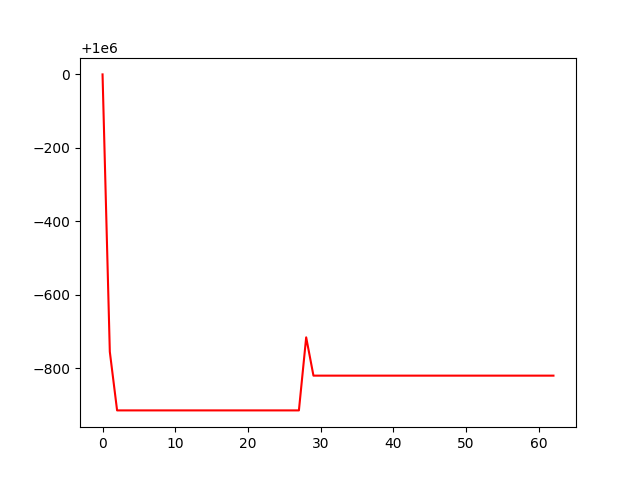

Values plotted in this chart, from the file beside it:
, 0
0, 1000000
1, 999245
2, 999085
3, 999085
4, 999085
5, 999085
6, 999085
7, 999085
8, 999085
9, 999085
10, 999085
11, 999085
12, 999085
13, 999085
14, 999085
15, 999085
16, 999085
17, 999085
18, 999085
19, 999085
20, 999085
21, 999085
22, 999085
23, 999085
24, 999085
25, 999085
26, 999085
27, 999085
28, 999284
29, 999180
30, 999180
31, 999180
32, 999180
33, 999180
34, 999180
35, 999180
36, 999180
37, 999180
38, 999180
39, 999180
40, 999180
41, 999180
42, 999180
43, 999180
44, 999180
45, 999180
46, 999180
47, 999180
48, 999180
49, 999180
50, 999180
51, 999180
52, 999180
53, 999180
54, 999180
55, 999180
56, 999180
57, 999180
58, 999180
59, 999180
... 3 more rows
